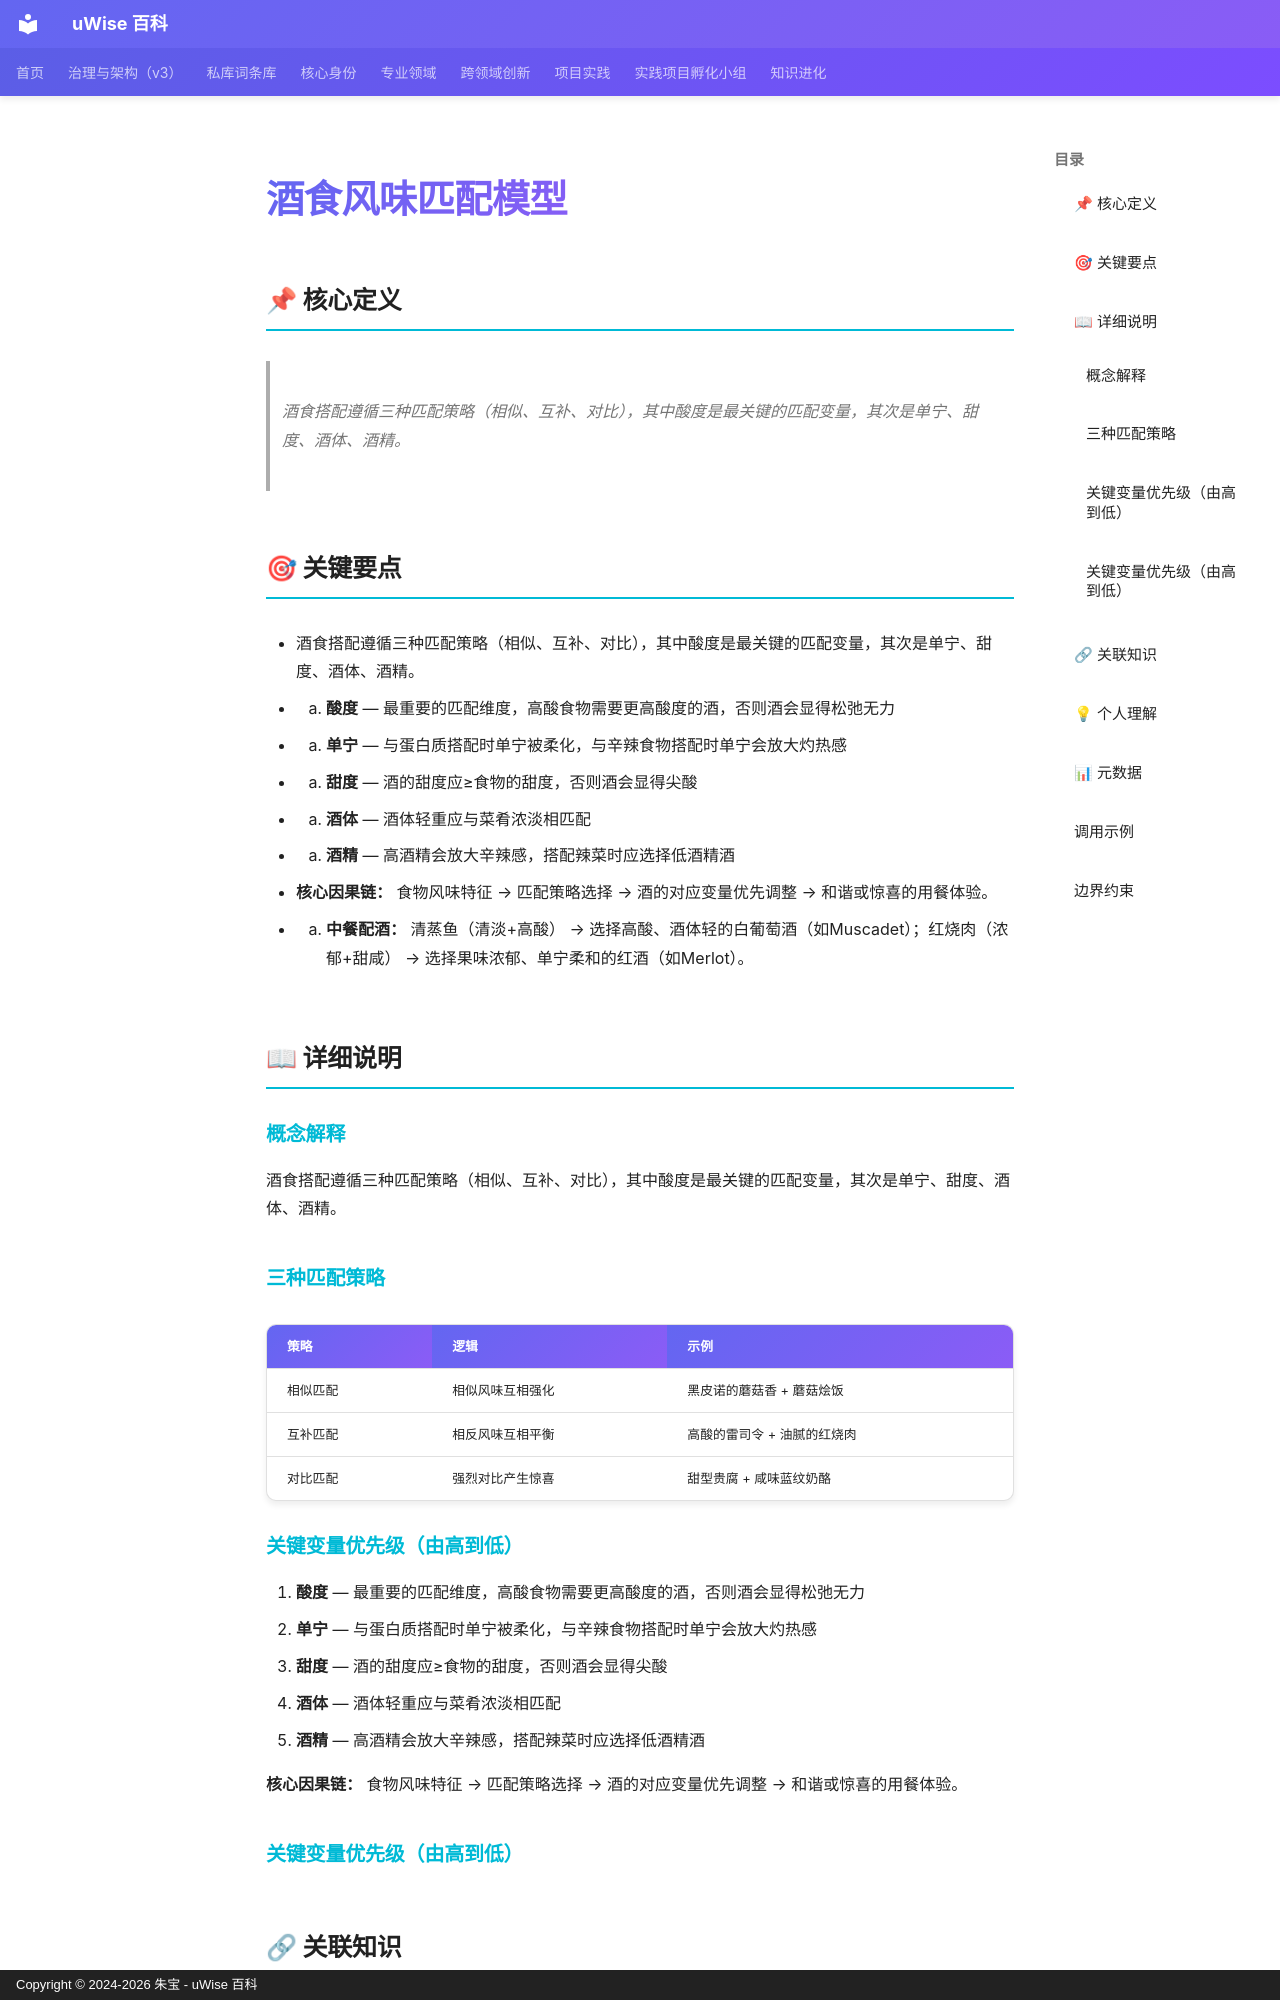

repository: zhubao315/uWise · page: vault-encyclopedia/md-310e83e1/index.html · generator: mkdocs · copyright: Copyright © 2024-2026 朱宝 - uWise 百科

---
title: "酒食风味匹配模型"
description: "酒食搭配遵循三种匹配策略（相似、互补、对比），其中酸度是最关键的匹配变量，其次是单宁、甜度、酒体、酒精。"
---

# 酒食风味匹配模型

## 📌 核心定义

> 酒食搭配遵循三种匹配策略（相似、互补、对比），其中酸度是最关键的匹配变量，其次是单宁、甜度、酒体、酒精。

## 🎯 关键要点

- 酒食搭配遵循三种匹配策略（相似、互补、对比），其中酸度是最关键的匹配变量，其次是单宁、甜度、酒体、酒精。
- 1. **酸度** — 最重要的匹配维度，高酸食物需要更高酸度的酒，否则酒会显得松弛无力
- 2. **单宁** — 与蛋白质搭配时单宁被柔化，与辛辣食物搭配时单宁会放大灼热感
- 3. **甜度** — 酒的甜度应≥食物的甜度，否则酒会显得尖酸
- 4. **酒体** — 酒体轻重应与菜肴浓淡相匹配
- 5. **酒精** — 高酒精会放大辛辣感，搭配辣菜时应选择低酒精酒
- **核心因果链：** 食物风味特征 → 匹配策略选择 → 酒的对应变量优先调整 → 和谐或惊喜的用餐体验。
- 1. **中餐配酒：** 清蒸鱼（清淡+高酸） → 选择高酸、酒体轻的白葡萄酒（如Muscadet）；红烧肉（浓郁+甜咸） → 选择果味浓郁、单宁柔和的红酒（如Merlot）。

## 📖 详细说明

### 概念解释
酒食搭配遵循三种匹配策略（相似、互补、对比），其中酸度是最关键的匹配变量，其次是单宁、甜度、酒体、酒精。
### 三种匹配策略

| 策略 | 逻辑 | 示例 |
|------|------|------|
| 相似匹配 | 相似风味互相强化 | 黑皮诺的蘑菇香 + 蘑菇烩饭 |
| 互补匹配 | 相反风味互相平衡 | 高酸的雷司令 + 油腻的红烧肉 |
| 对比匹配 | 强烈对比产生惊喜 | 甜型贵腐 + 咸味蓝纹奶酪 |

### 关键变量优先级（由高到低）

1. **酸度** — 最重要的匹配维度，高酸食物需要更高酸度的酒，否则酒会显得松弛无力
2. **单宁** — 与蛋白质搭配时单宁被柔化，与辛辣食物搭配时单宁会放大灼热感
3. **甜度** — 酒的甜度应≥食物的甜度，否则酒会显得尖酸
4. **酒体** — 酒体轻重应与菜肴浓淡相匹配
5. **酒精** — 高酒精会放大辛辣感，搭配辣菜时应选择低酒精酒

**核心因果链：** 食物风味特征 → 匹配策略选择 → 酒的对应变量优先调整 → 和谐或惊喜的用餐体验。

### 关键变量优先级（由高到低）
